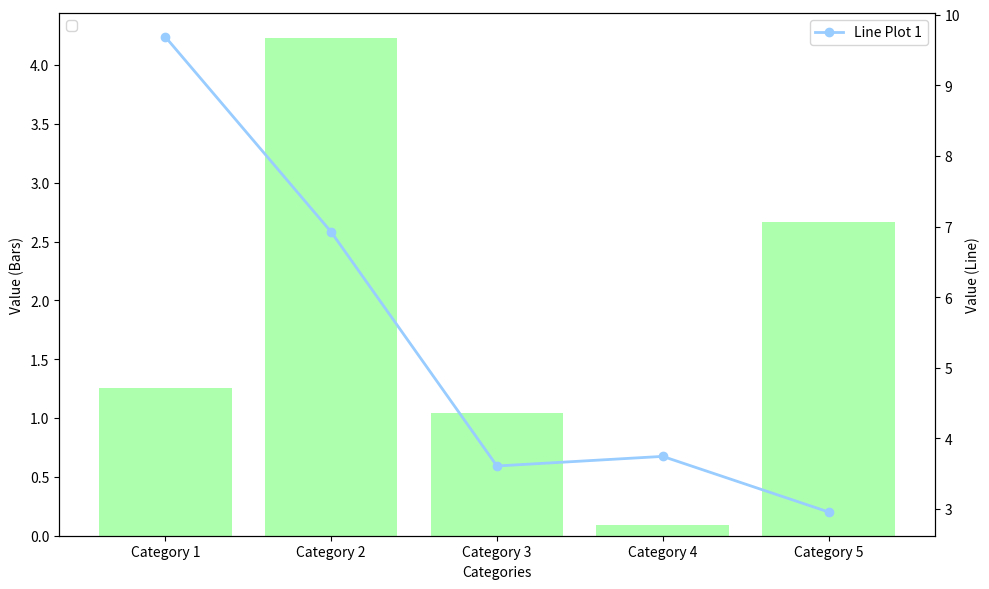
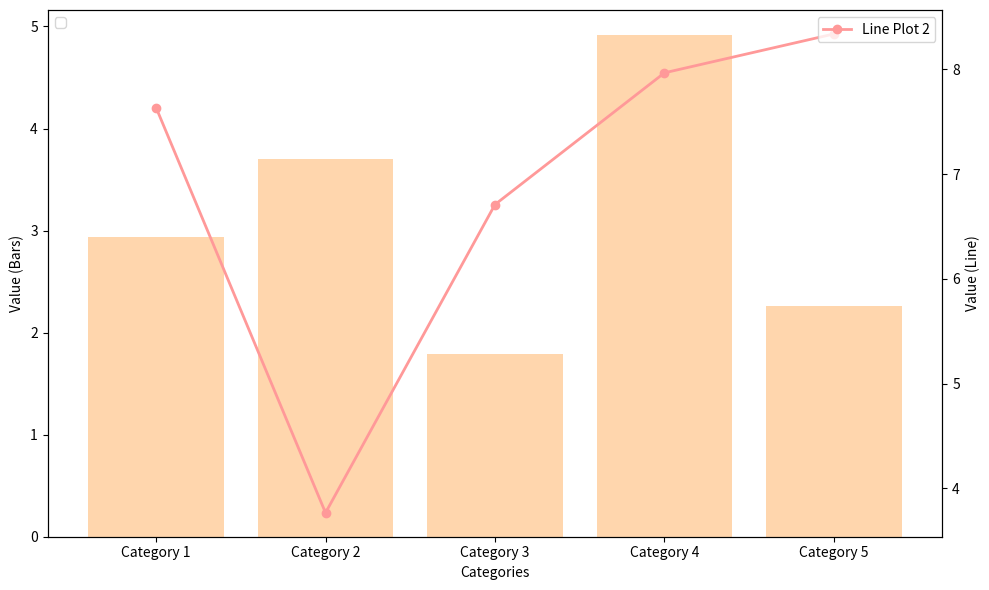

These figures' Python source, in order:
import matplotlib.pyplot as plt
import numpy as np

# 数据
categories = ['Category 1', 'Category 2', 'Category 3', 'Category 4', 'Category 5']
values1 = np.random.rand(len(categories)) * 5  # 第一个数据集
values2 = np.random.rand(len(categories)) * 5  # 第二个数据集

# 颜色设置
colors = ['#9AFF99', '#99CCFF', '#FFCC99', '#FF9999']

# 图表设置
fig, ax1 = plt.subplots(figsize=(10, 6))

# 绘制第一个数据集的柱状图
bars1 = ax1.bar(categories, values1, color=colors[0], alpha=0.8, label='Dataset 1')

# 添加第一个数据集的折线图
ax2 = ax1.twinx()  # 创建第二个y轴，用于绘制折线图
ax2.plot(categories, np.random.rand(len(categories)) * 10, color=colors[1], marker='o', linestyle='-', linewidth=2, label='Line Plot 1')

# 调整显示
ax1.set_xlabel('Categories')
ax1.set_ylabel('Value (Bars)')
ax2.set_ylabel('Value (Line)')

# 添加图例
bars = bars1
labels = [bar.get_label() for bar in bars]
ax1.legend(bars, labels, loc='upper left')
ax2.legend(loc='upper right')

plt.tight_layout()
plt.show()

# 图表设置
fig, ax1 = plt.subplots(figsize=(10, 6))

# 绘制第二个数据集的柱状图
bars2 = ax1.bar(categories, values2, color=colors[2], alpha=0.8, label='Dataset 2')

# 添加第二个数据集的折线图
ax2 = ax1.twinx()  # 创建第二个y轴，用于绘制折线图
ax2.plot(categories, np.random.rand(len(categories)) * 10, color=colors[3], marker='o', linestyle='-', linewidth=2, label='Line Plot 2')

# 调整显示
ax1.set_xlabel('Categories')
ax1.set_ylabel('Value (Bars)')
ax2.set_ylabel('Value (Line)')

# 添加图例
bars = bars2
labels = [bar.get_label() for bar in bars]
ax1.legend(bars, labels, loc='upper left')
ax2.legend(loc='upper right')

plt.tight_layout()
plt.show()
